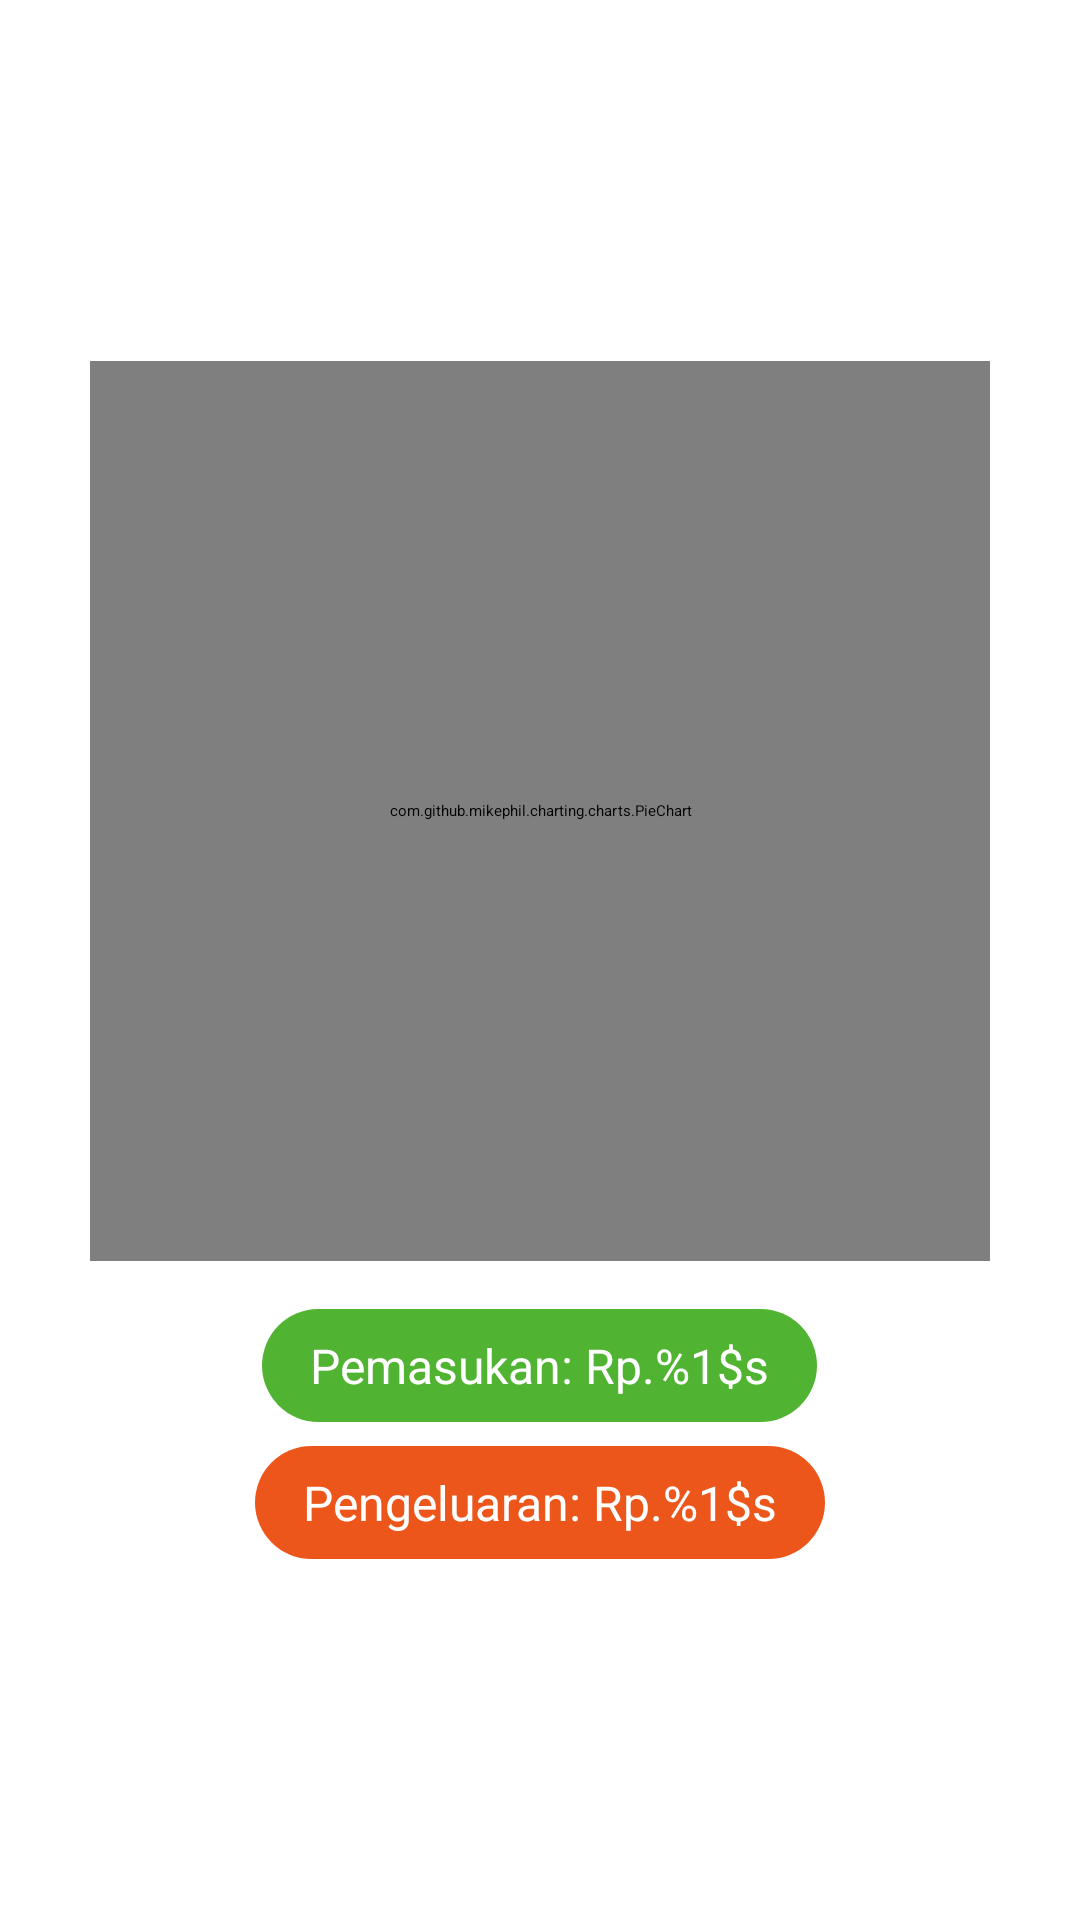

Here is an Android app screen rendered from its layout file. Give the layout XML and the strings, colors and styles it references.
<!-- AndroidManifest.xml: application theme Theme.App.Starting -->
<!-- res/layout/fragment_chart.xml -->
<?xml version="1.0" encoding="utf-8"?>
<FrameLayout xmlns:android="http://schemas.android.com/apk/res/android"
    xmlns:tools="http://schemas.android.com/tools"
    android:layout_width="match_parent"
    android:layout_height="match_parent"
    xmlns:app="http://schemas.android.com/apk/res-auto"
    tools:context=".ui.chart.ChartFragment">

    <LinearLayout
        android:layout_width="match_parent"
        android:layout_height="wrap_content"
        android:orientation="vertical"
        android:gravity="center"
        android:layout_gravity="center">

        <com.github.mikephil.charting.charts.PieChart
            android:id="@+id/pieChart"
            android:layout_width="300dp"
            android:layout_height="300dp" />

        <TextView
            android:id="@+id/pemasukan"
            android:layout_width="wrap_content"
            android:layout_height="wrap_content"
            android:text="@string/pemasukan_chart"
            android:textSize="16sp"
            android:textColor="@color/white"
            android:background="@drawable/rectangle_income"
            android:gravity="center_vertical"
            android:paddingStart="16dp"
            android:paddingTop="8dp"
            android:paddingEnd="16dp"
            android:paddingBottom="8dp"
            android:layout_marginTop="16dp" />

        <TextView
            android:id="@+id/pengeluaran"
            android:layout_width="wrap_content"
            android:layout_height="wrap_content"
            android:text="@string/pengeluaran_chart"
            android:textSize="16sp"
            android:textColor="@color/white"
            android:background="@drawable/rectangle_expense"
            android:gravity="center_vertical"
            android:paddingStart="16dp"
            android:paddingTop="8dp"
            android:paddingEnd="16dp"
            android:paddingBottom="8dp"
            android:layout_marginTop="8dp" />
    </LinearLayout>

</FrameLayout>
<!-- resources referenced by this layout -->
<resources>
  <color name="white">#FFFFFFFF</color>
  <!-- drawable rectangle_expense (drawable) -->
  <?xml version="1.0" encoding="utf-8"?>
  <shape xmlns:android="http://schemas.android.com/apk/res/android"
      android:shape="rectangle">
      <solid android:color="@color/pengeluaran"/>
      <corners android:radius="20dp"/>
  </shape>
  <!-- drawable rectangle_income (drawable) -->
  <?xml version="1.0" encoding="utf-8"?>
  <shape xmlns:android="http://schemas.android.com/apk/res/android"
      android:shape="rectangle">
      <solid android:color="@color/pemasukan"/>
      <corners android:radius="20dp"/>
  </shape>
  <string name="pemasukan_chart">Pemasukan: Rp.%1$s</string>
  <string name="pengeluaran_chart">Pengeluaran: Rp.%1$s</string>
  <style name="Theme.App.Starting" parent="Theme.SplashScreen">
          <item name="windowSplashScreenBackground">@color/ic_launcher_background</item>
          <item name="windowSplashScreenAnimatedIcon">@mipmap/ic_launcher</item>
          <item name="postSplashScreenTheme">@style/Theme.TranScribe</item>
      </style>
  <color name="pengeluaran">#ED561B</color>
  <color name="pemasukan">#50B432</color>
  <style name="Theme.TranScribe" parent="Base.Theme.TranScribe" />
  <style name="Base.Theme.TranScribe" parent="Theme.Material3.DayNight.NoActionBar">
          
          
          <item name="colorPrimary">@color/my_primary</item>
          <item name="colorPrimaryVariant">@color/my_primary</item>
          <item name="colorOnPrimary">@color/white</item>
  
          <item name="colorSecondary">@color/my_secondary</item>
          <item name="colorSecondaryVariant">@color/my_secondary</item>
          <item name="colorOnSecondary">@color/black</item>
  
          <item name="android:statusBarColor">@color/my_primary</item>
      </style>
  <color name="my_primary">#4CAF50</color>
  <color name="my_secondary">#388E3C</color>
  <color name="black">#FF000000</color>
</resources>
